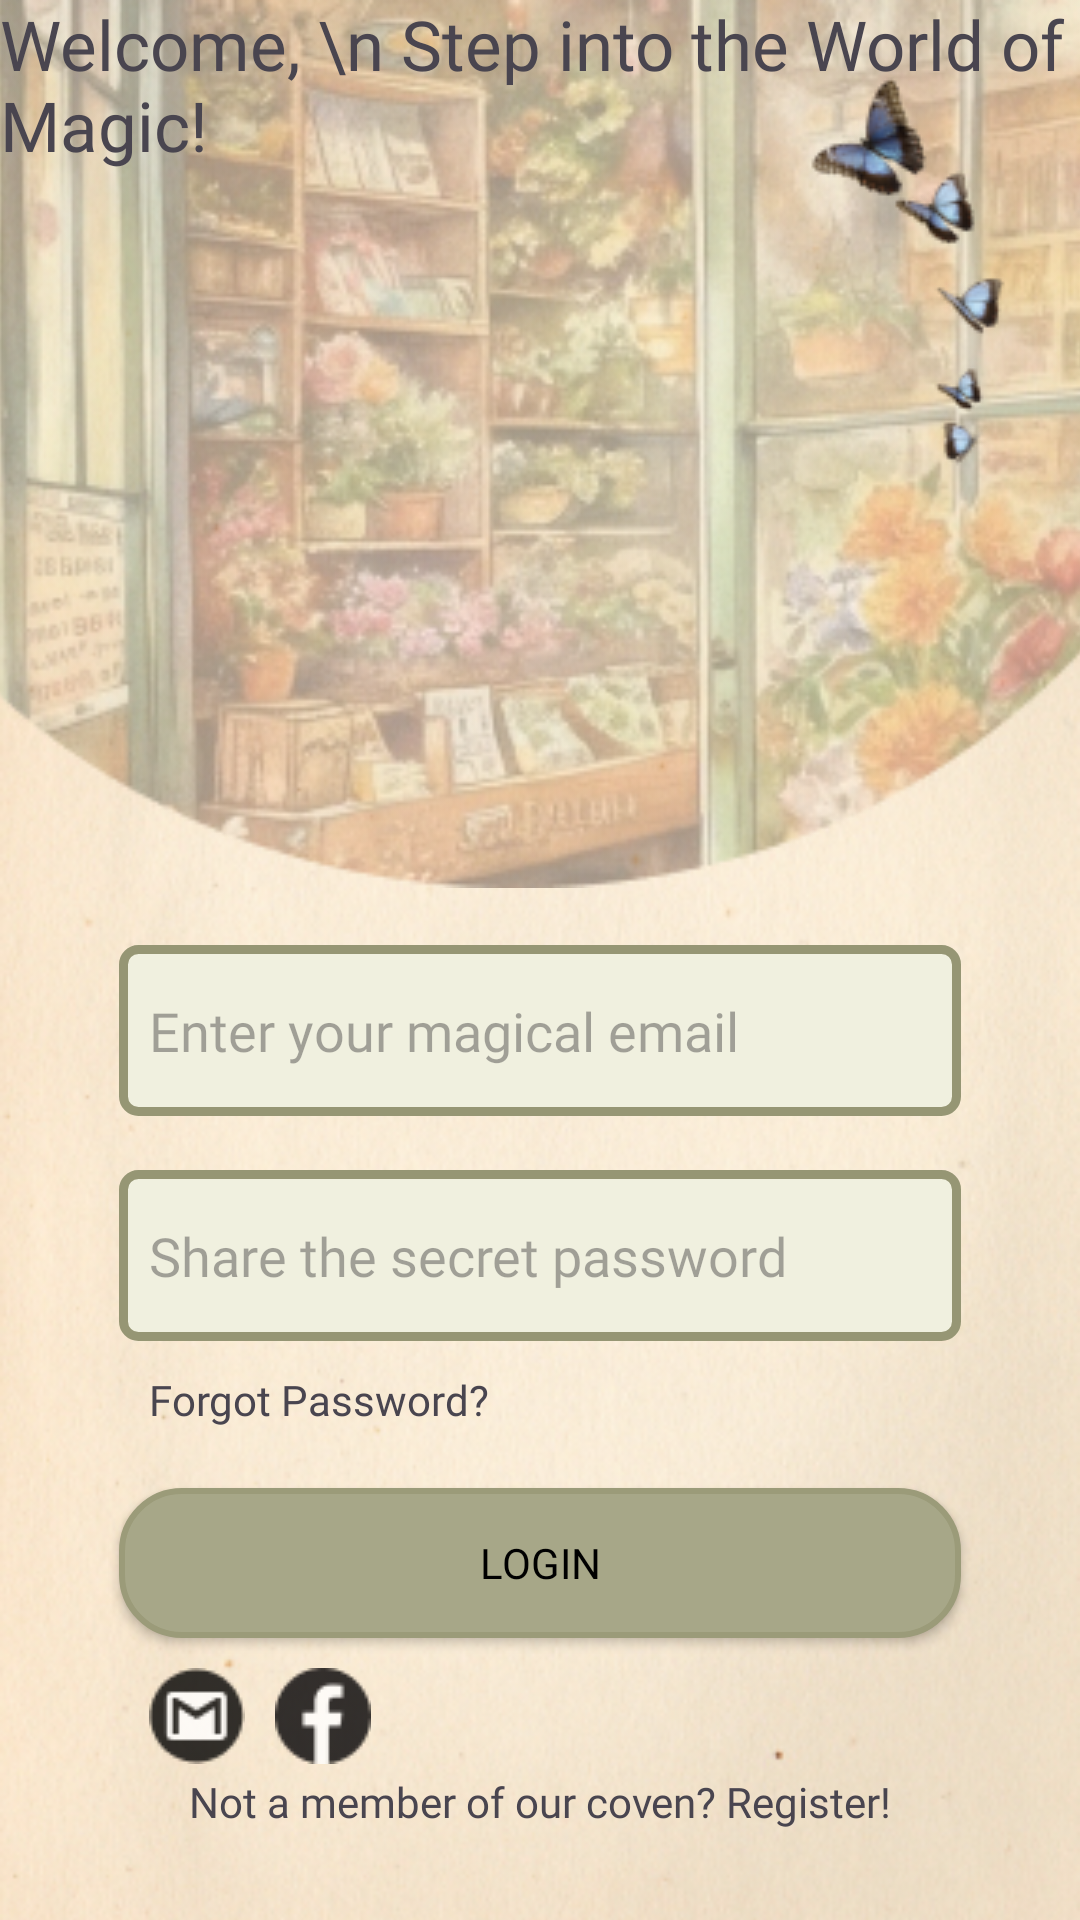

This screen was rendered from an Android layout file. Write that file and the resources it references.
<!-- AndroidManifest.xml: application theme Theme.Enchanted_Emporium -->
<!-- res/layout/login_fragm.xml -->
<?xml version="1.0" encoding="utf-8"?>
<androidx.constraintlayout.widget.ConstraintLayout xmlns:android="http://schemas.android.com/apk/res/android"
    xmlns:app="http://schemas.android.com/apk/res-auto"
    xmlns:tools="http://schemas.android.com/tools"
    android:layout_width="match_parent"
    android:layout_height="match_parent"
   >

    <ImageView
        android:id="@+id/imageView2"
        android:layout_width="0dp"
        android:layout_height="0dp"
        app:layout_constraintTop_toTopOf="parent"
        app:layout_constraintBottom_toBottomOf="parent"
        app:layout_constraintLeft_toLeftOf="parent"
        app:layout_constraintRight_toRightOf="parent"
        android:scaleType="centerCrop"
        app:srcCompat="@drawable/back_texture"
        tools:layout_editor_absoluteX="42dp"
        tools:layout_editor_absoluteY="22dp" />

    <ImageView
        android:id="@+id/imageView3"
        android:layout_width="0dp"
        android:layout_height="0dp"
        android:scaleType="centerCrop"
        app:layout_constraintTop_toTopOf="parent"
        app:layout_constraintBottom_toBottomOf="@id/line1"
        app:layout_constraintLeft_toLeftOf="parent"
        app:layout_constraintRight_toRightOf="parent"
        app:srcCompat="@drawable/log_reg_shop_back"
        tools:layout_editor_absoluteX="79dp"
        tools:layout_editor_absoluteY="16dp" />

    <TextView
        android:id="@+id/textView"
        android:layout_width="wrap_content"
        android:layout_height="wrap_content"
        android:text="Welcome, \n Step into the World of Magic!"
        app:layout_constraintTop_toBottomOf="@+id/line2"
        app:layout_constraintLeft_toRightOf="@+id/line3"
        app:layout_constraintRight_toLeftOf="@+id/line5"
        android:fontFamily="@font/lusitana_bold"
        android:textSize="23dp"
        tools:layout_editor_absoluteX="87dp"
        tools:layout_editor_absoluteY="326dp" />

    <ImageView
        android:id="@+id/imageView6"
        android:layout_width="wrap_content"
        android:layout_height="wrap_content"
        android:layout_marginTop="20dp"
        android:layout_marginRight="20dp"
        app:srcCompat="@drawable/butterflies_left"
        app:layout_constraintTop_toTopOf="parent"
        app:layout_constraintLeft_toLeftOf="@+id/line4"
        app:layout_constraintRight_toRightOf="parent"
        tools:layout_editor_absoluteX="282dp"
        tools:layout_editor_absoluteY="12dp" />

    <EditText
        android:id="@+id/logInEmail"
        android:layout_width="0dp"
        android:layout_height="57dp"
        app:layout_constraintStart_toStartOf="@id/line3"
        app:layout_constraintEnd_toEndOf="@id/line5"
        app:layout_constraintTop_toTopOf="@id/lineTopLogIn"
        android:background="@drawable/edittext_border"
        android:fontFamily="@font/lusitana_regular"
        android:padding="10dp"
        android:hint="Enter your magical email"
        ></EditText>

    <EditText
        android:id="@+id/logInPassword"
        android:layout_width="0dp"
        android:layout_height="57dp"
        app:layout_constraintStart_toStartOf="@id/line3"
        app:layout_constraintEnd_toEndOf="@id/line5"
        android:layout_marginTop="18dp"
        app:layout_constraintTop_toBottomOf="@id/logInEmail"
        android:fontFamily="@font/lusitana_regular"
        android:background="@drawable/edittext_border"
        android:padding="10dp"
        android:hint="Share the secret password"
        ></EditText>

    <ImageView
        android:id="@+id/gmailView"
        android:layout_width="wrap_content"
        android:layout_height="wrap_content"
        app:srcCompat="@drawable/gmail_icon"
        tools:layout_editor_absoluteX="55dp"
        tools:layout_editor_absoluteY="610dp"
        android:layout_margin="10dp"
        app:layout_constraintTop_toBottomOf="@id/LogInBut"
        app:layout_constraintLeft_toLeftOf="@+id/line3"/>

    <ImageView
        android:id="@+id/facebookView"
        android:layout_width="wrap_content"
        android:layout_height="wrap_content"
        app:srcCompat="@drawable/facebook_icon"
        tools:layout_editor_absoluteX="55dp"
        tools:layout_editor_absoluteY="610dp"
        android:layout_margin="10dp"
        app:layout_constraintTop_toBottomOf="@id/LogInBut"
        app:layout_constraintLeft_toRightOf="@+id/gmailView"/>

    <TextView
        android:id="@+id/forgotPass"
        android:layout_width="wrap_content"
        android:layout_height="wrap_content"
        android:text="Forgot Password?"
        app:layout_constraintTop_toBottomOf="@id/logInPassword"
        app:layout_constraintLeft_toLeftOf="@+id/line3"
        android:layout_margin="10dp"
        tools:layout_editor_absoluteX="84dp"
        tools:layout_editor_absoluteY="506dp"
        android:fontFamily="@font/lusitana_regular"
        />

    <TextView
        android:id="@+id/regIfNoLog"
        android:layout_width="wrap_content"
        android:layout_height="wrap_content"
        android:text="Not a member of our coven? Register!"
        app:layout_constraintBottom_toBottomOf="parent"
        app:layout_constraintLeft_toLeftOf="@+id/line3"
        app:layout_constraintRight_toRightOf="@id/line5"
        android:layout_marginBottom="30dp"
        tools:layout_editor_absoluteX="84dp"
        tools:layout_editor_absoluteY="506dp"
        android:fontFamily="@font/lusitana_regular"
        />

    <androidx.appcompat.widget.AppCompatButton
        android:id="@+id/LogInBut"
        android:layout_width="0dp"
        android:layout_height="50dp"
        android:background="@drawable/rounded_button"
        android:text="LogIn"
        android:textColor="@color/black"
        android:layout_marginTop="20dp"
        android:fontFamily="@font/lusitana_bold"
        app:layout_constraintStart_toStartOf="@id/line3"
        app:layout_constraintEnd_toEndOf="@id/line5"
        app:layout_constraintTop_toBottomOf="@+id/forgotPass"
        app:layout_constraintLeft_toLeftOf="parent"
        app:layout_constraintRight_toRightOf="parent"
        ></androidx.appcompat.widget.AppCompatButton>



    <androidx.constraintlayout.widget.Guideline
        android:id="@+id/line1"
        android:layout_width="wrap_content"
        android:layout_height="wrap_content"
        android:orientation="horizontal"
        app:layout_constraintGuide_begin="296dp"></androidx.constraintlayout.widget.Guideline>

    <androidx.constraintlayout.widget.Guideline
        android:id="@+id/line2"
        android:layout_width="wrap_content"
        android:layout_height="wrap_content"
        android:orientation="horizontal"
        app:layout_constraintGuide_end="641dp"></androidx.constraintlayout.widget.Guideline>

    <androidx.constraintlayout.widget.Guideline
        android:id="@+id/line3"
        android:layout_width="wrap_content"
        android:layout_height="wrap_content"
        android:orientation="vertical"
        app:layout_constraintGuide_percent="0.11"></androidx.constraintlayout.widget.Guideline>

    <androidx.constraintlayout.widget.Guideline
        android:id="@+id/line4"
        android:layout_width="wrap_content"
        android:layout_height="wrap_content"
        android:orientation="vertical"
        app:layout_constraintGuide_percent="0.79"></androidx.constraintlayout.widget.Guideline>
    <androidx.constraintlayout.widget.Guideline
        android:id="@+id/line5"
        android:layout_width="wrap_content"
        android:layout_height="wrap_content"
        android:orientation="vertical"
        app:layout_constraintGuide_percent="0.89"></androidx.constraintlayout.widget.Guideline>

    <androidx.constraintlayout.widget.Guideline
        android:id="@+id/lineTopLogIn"
        android:layout_width="wrap_content"
        android:layout_height="wrap_content"
        android:orientation="horizontal"
        app:layout_constraintGuide_begin="315dp"></androidx.constraintlayout.widget.Guideline>




</androidx.constraintlayout.widget.ConstraintLayout>
<!-- resources referenced by this layout -->
<resources>
  <color name="black">#FF000000</color>
  <!-- drawable back_texture: png bitmap (drawable-v24, 335226 bytes) -->
  <!-- drawable butterflies_left: png bitmap (drawable-v24, 7404 bytes) -->
  <!-- drawable edittext_border (drawable) -->
  <?xml version="1.0" encoding="utf-8"?>
  <shape xmlns:android="http://schemas.android.com/apk/res/android">
      <stroke android:width="3dp" android:color="#969674" />
      <corners android:radius="5dp" />
      <solid android:color="#F0F0DF" />
  </shape>
  <!-- drawable facebook_icon: png bitmap (drawable-v24, 962 bytes) -->
  <!-- drawable gmail_icon: png bitmap (drawable-v24, 882 bytes) -->
  <!-- drawable log_reg_shop_back: png bitmap (drawable-v24, 155055 bytes) -->
  <!-- drawable rounded_button (drawable) -->
  <shape xmlns:android="http://schemas.android.com/apk/res/android">
          <solid android:color="@color/olive" />
          <corners android:radius="20dp" />
      <stroke android:color="#9B9B79" android:width="2dp"/>
      </shape>
  <style name="Theme.Enchanted_Emporium" parent="Base.Theme.Enchanted_Emporium" />
  <color name="olive">#A7A788</color>
  <style name="Base.Theme.Enchanted_Emporium" parent="Theme.Material3.Light.NoActionBar">
          
          
          <item name="buttonStyle">@style/CustomButtonStyle</item>
      </style>
  <style name="CustomButtonStyle" parent="Widget.AppCompat.Button">
          <item name="android:background">@color/olive</item>
      </style>
</resources>
